Run: headless pygame with SDL's dummy video driver; simulated clock (each Clock.tick advances the game by its frame time, no real sleeping); random seed 0; keys injected as events and as key.get_pressed() state; no mouse input.
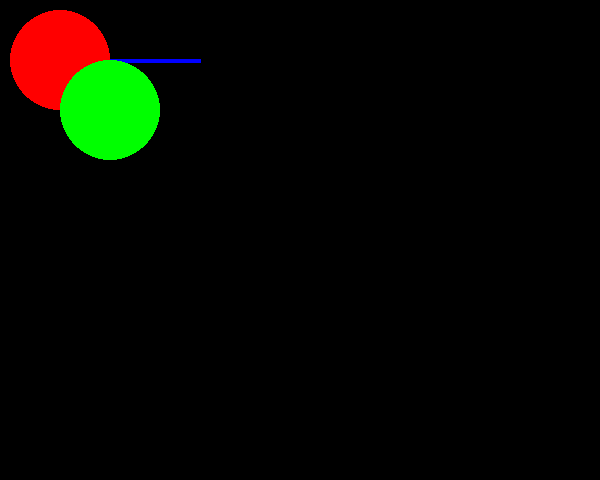
Frame 1 of 4 · flips 1–60 · no input
Frame 2 of 4 · flips 61–180 · tapped SPACE, RETURN · held RIGHT (→), D · screen unchanged from frame 1, image omitted
Frame 3 of 4 · flips 181–300 · held DOWN (↓), S · screen unchanged from frame 2, image omitted
Frame 4 of 4 · flips 301–420 · held LEFT (←), A, UP (↑), W · screen unchanged from frame 3, image omitted

The pygame program that drew these frames:

#coding:utf-8

import pygame
import sys
from pygame.locals import *

pygame.init()
surface = pygame.display.set_mode((600,480))
pygame.display.set_caption('Hello Wrold')

while True:
    for event in pygame.event.get():
        if event.type == QUIT:
            pygame.quit()
            exit(0)

    pygame.draw.line(surface,(0,0,255),(60,60),(200,60),4)
    pygame.draw.circle(surface,(255,0,0),(60,60),50)
    pygame.draw.circle(surface,(0,255,0),(110,110),50,0)
    
    pygame.display.update()
